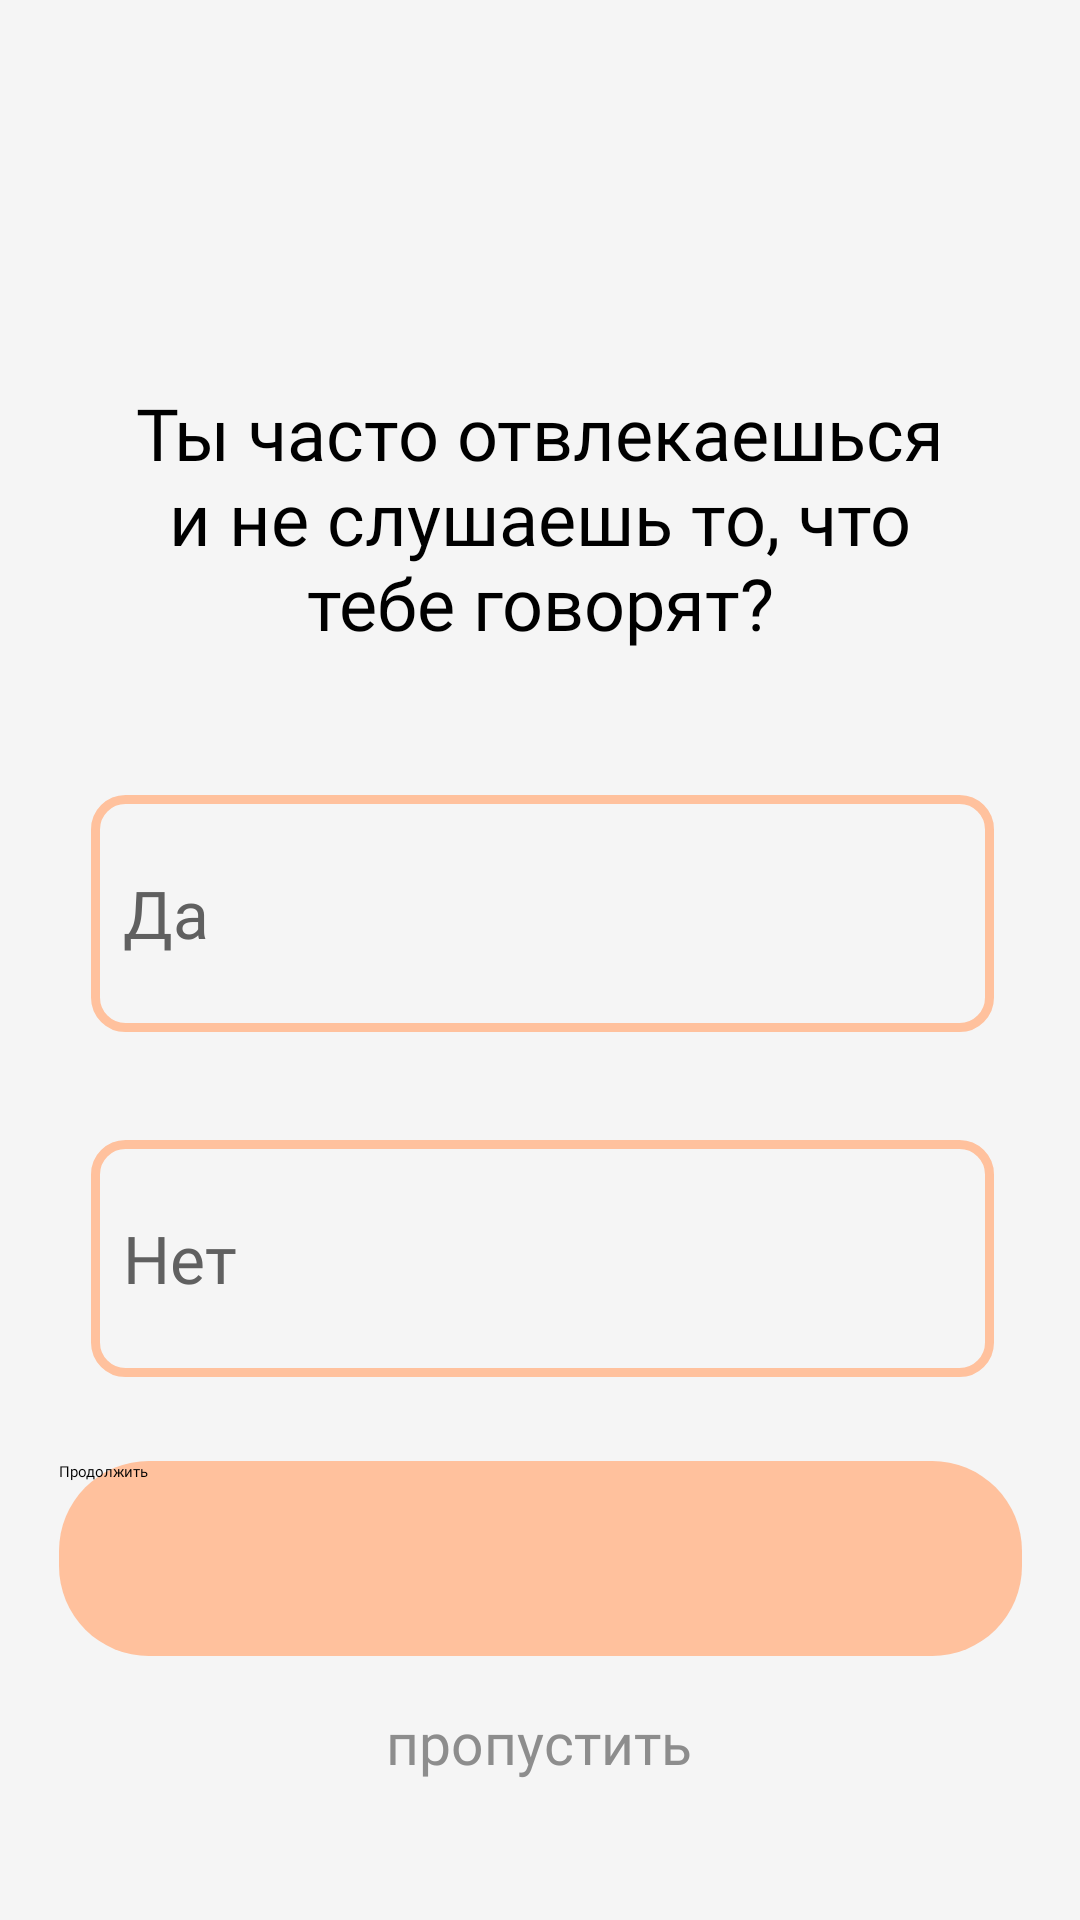

Produce the Android XML layout that renders to this screen, including the resource entries it uses.
<!-- AndroidManifest.xml: application theme Theme.GOAL -->
<!-- res/layout/activity_listen.xml -->
<?xml version="1.0" encoding="utf-8"?>
<androidx.constraintlayout.widget.ConstraintLayout xmlns:android="http://schemas.android.com/apk/res/android"
    android:layout_width="match_parent"
    android:layout_height="match_parent"
    xmlns:app="http://schemas.android.com/apk/res-auto"
    android:background="@color/background">
    <ImageView
        android:id="@+id/imageView2"
        android:layout_width="wrap_content"
        android:layout_height="wrap_content"
        android:layout_marginTop="29dp"
        app:layout_constraintEnd_toEndOf="parent"
        app:layout_constraintStart_toStartOf="parent"
        app:layout_constraintTop_toTopOf="parent"
        app:srcCompat="@drawable/third_element1" />
    <TextView
        android:id="@+id/textView4"
        android:layout_width="wrap_content"
        android:layout_height="wrap_content"
        android:layout_marginTop="128dp"
        android:fontFamily="@font/regular"
        android:text="@string/listen"
        android:gravity="center"
        android:textColor="@color/black_text"
        android:textSize="24sp"
        app:layout_constraintEnd_toEndOf="parent"
        app:layout_constraintStart_toStartOf="parent"
        app:layout_constraintTop_toTopOf="parent" />

    <androidx.appcompat.widget.AppCompatButton
        android:id="@+id/buttonListen1"
        android:layout_width="301dp"
        android:layout_height="79dp"
        android:layout_marginTop="48dp"
        android:background="@drawable/unchosen_button"
        android:fontFamily="@font/medium"
        android:gravity="left|center"
        android:text="  Да"
        android:textColor="@color/unchosen_text"
        android:textSize="22sp"
        app:layout_constraintEnd_toEndOf="@+id/textView4"
        app:layout_constraintHorizontal_bias="0.483"
        app:layout_constraintStart_toStartOf="@+id/textView4"
        app:layout_constraintTop_toBottomOf="@+id/textView4" />

    <androidx.appcompat.widget.AppCompatButton
        android:id="@+id/buttonListen2"
        android:layout_width="301dp"
        android:layout_height="79dp"
        android:layout_marginTop="36dp"
        android:background="@drawable/unchosen_button"
        android:fontFamily="@font/medium"
        android:gravity="left|center"
        android:text="  Нет"
        android:textColor="@color/unchosen_text"
        android:textSize="22sp"
        app:layout_constraintEnd_toEndOf="@+id/buttonListen1"
        app:layout_constraintHorizontal_bias="0.0"
        app:layout_constraintStart_toStartOf="@+id/buttonListen1"
        app:layout_constraintTop_toBottomOf="@+id/buttonListen1" />
    <Button
        android:id="@+id/buttonListen"
        android:layout_width="321dp"
        android:layout_height="65dp"
        android:layout_marginBottom="88dp"
        android:background="@drawable/buttons"
        android:backgroundTint="@color/red"
        android:fontFamily="@font/extrabold"
        android:text="Продолжить"
        app:layout_constraintBottom_toBottomOf="parent"
        app:layout_constraintEnd_toEndOf="parent"
        app:layout_constraintStart_toStartOf="parent" />
    <TextView
        android:id="@+id/textView6"
        android:layout_width="wrap_content"
        android:layout_height="wrap_content"
        android:layout_marginTop="16dp"
        android:text="пропустить"
        android:fontFamily="@font/regular"
        android:textColor="@color/gray"
        android:textSize="19sp"
        app:layout_constraintEnd_toEndOf="@+id/buttonListen"
        app:layout_constraintHorizontal_bias="0.498"
        app:layout_constraintStart_toStartOf="@+id/buttonListen"
        app:layout_constraintTop_toBottomOf="@+id/buttonListen" />

</androidx.constraintlayout.widget.ConstraintLayout>
<!-- resources referenced by this layout -->
<resources>
  <color name="background">#FFF5F5F5</color>
  <color name="black_text">#FF000000</color>
  <color name="gray">#FF8D8D8D</color>
  <color name="red">#FFFFC19D</color>
  <color name="unchosen_text">#FF606060</color>
  <!-- drawable buttons (drawable) -->
  <?xml version="1.0" encoding="utf-8"?>
  <shape
      xmlns:android="http://schemas.android.com/apk/res/android"
      android:shape="rectangle">
  
      <corners android:radius="30dip" />
  
  
  
  </shape>
  <!-- drawable third_element1: png bitmap (drawable, 584 bytes) -->
  <!-- drawable unchosen_button (drawable) -->
  <?xml version="1.0" encoding="utf-8"?>
  <shape
      xmlns:android="http://schemas.android.com/apk/res/android"
      android:shape="rectangle">
  
      <solid android:color="@color/background"/>
      <corners android:radius="10dip" />
      <stroke android:color="@color/red" android:width="3dp"/>
  
  
  
  </shape>
  <string name="listen">Ты часто отвлекаешься\nи не слушаешь то, что\nтебе говорят?</string>
  <style name="Theme.GOAL" parent="Theme.MaterialComponents.NoActionBar">
          
          <item name="colorPrimary">@color/red</item>
          <item name="colorPrimaryVariant">@color/red</item>
          <item name="colorOnPrimary">@color/white</item>
          
          <item name="colorSecondary">@color/red</item>
          <item name="colorSecondaryVariant">@color/red</item>
          <item name="colorOnSecondary">@color/black</item>
          
          <item name="android:statusBarColor" tools:targetApi="l">?attr/colorPrimaryVariant</item>
          
      </style>
  <color name="white">#FFFFFFFF</color>
  <color name="black">#FF000000</color>
</resources>
